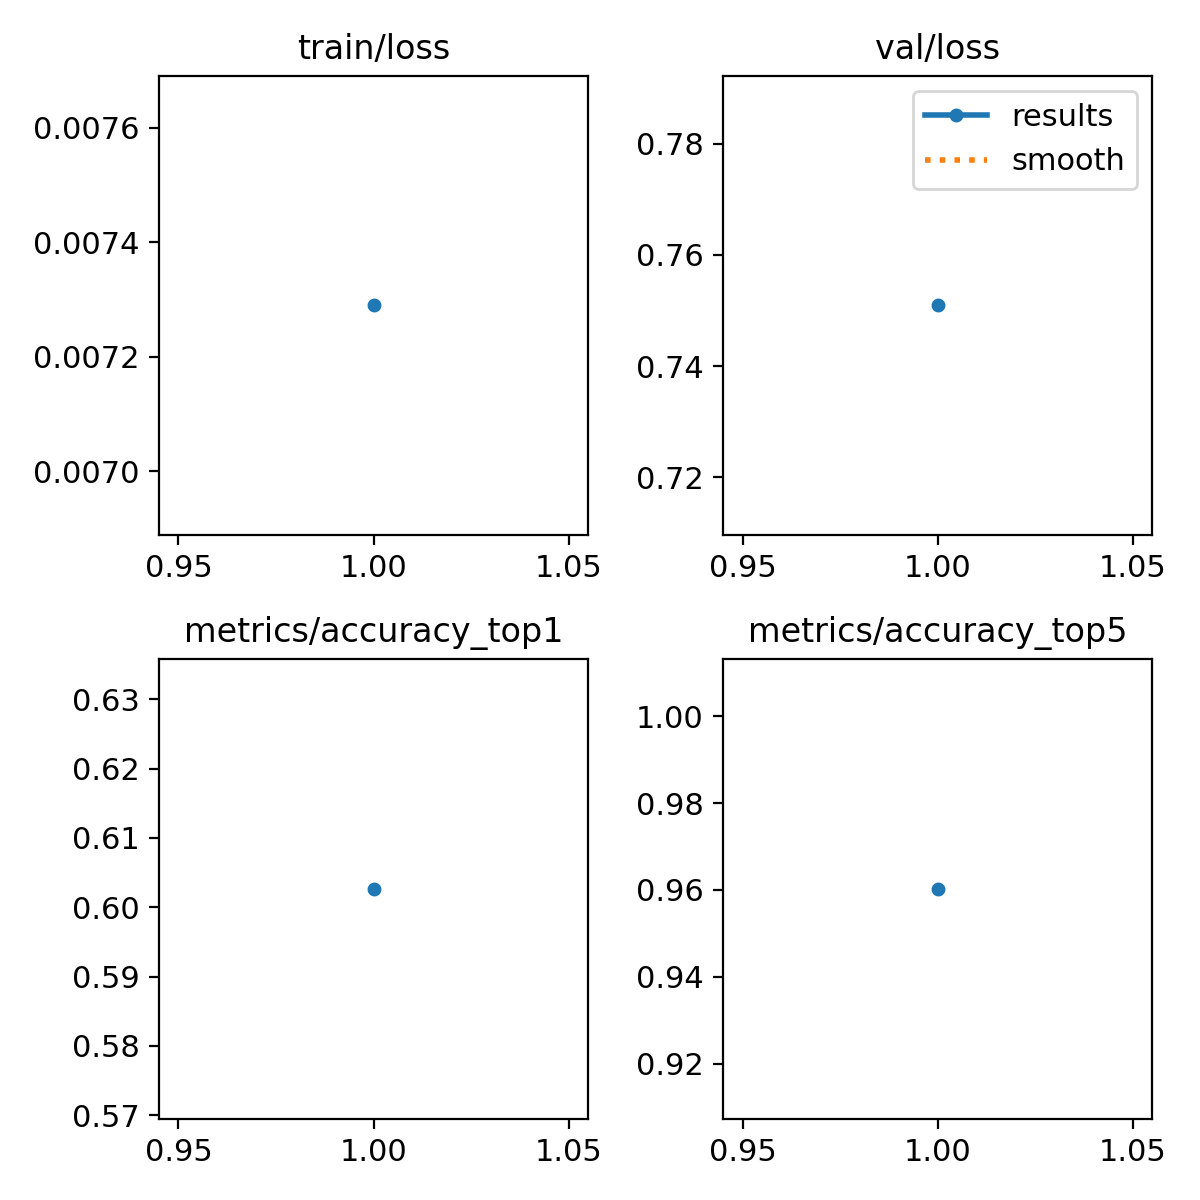

The data file committed next to this chart (first rows):
epoch, train/loss, metrics/accuracy_top1, metrics/accuracy_top5, val/loss, lr/pg0, lr/pg1, lr/pg2
1, 0.00729, 0.6027, 0.9603, 0.7509, 0.0002374, 0.0002374, 0.0002374
